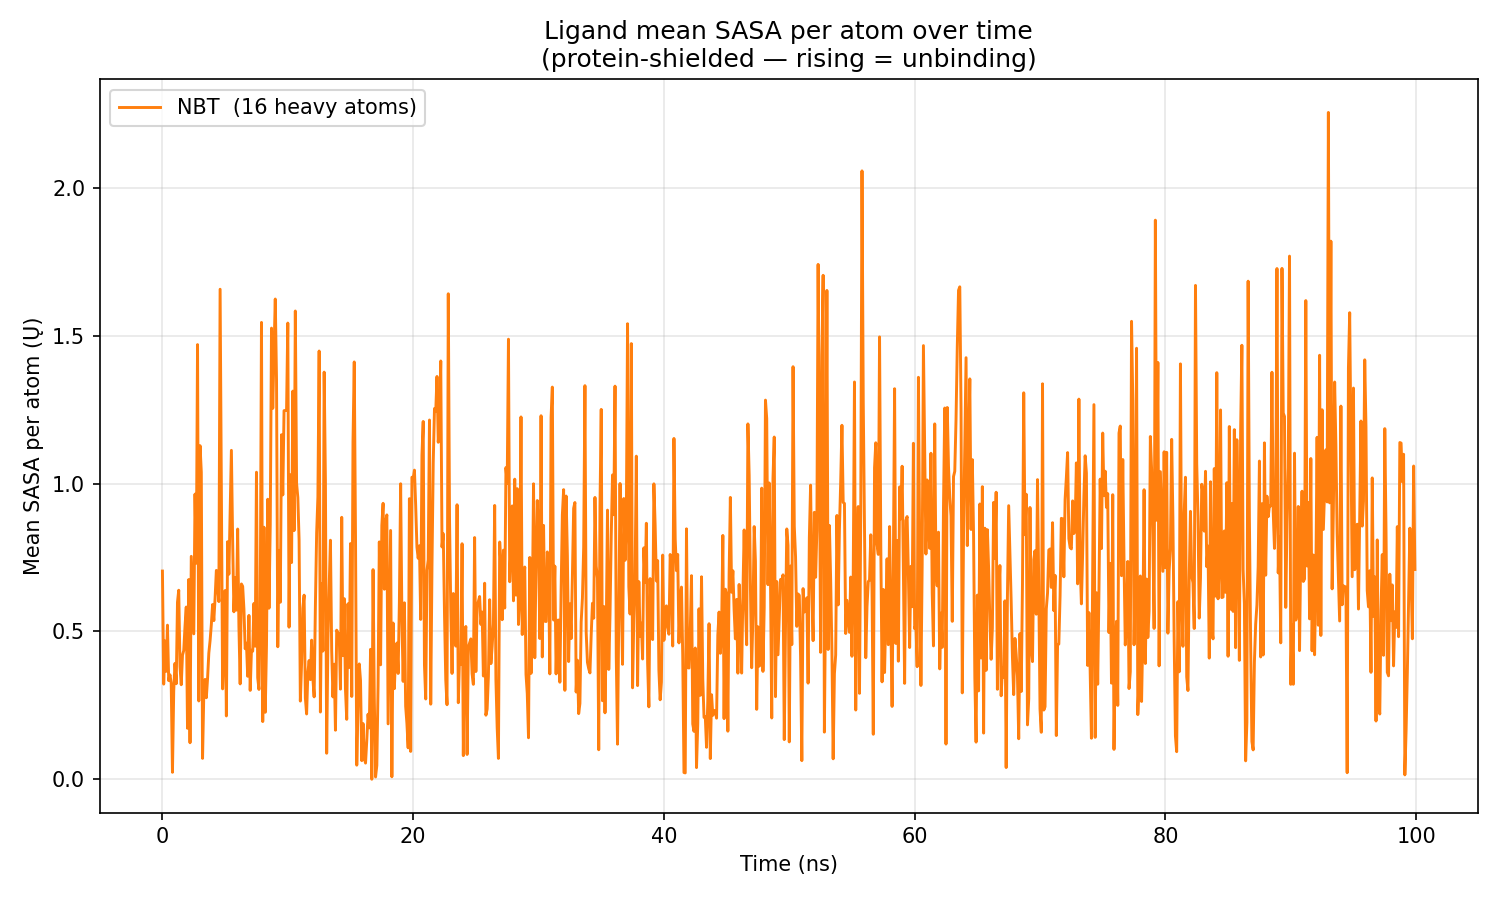

The file beside this chart, header and first rows:
time_ps, nbt_mean_sasa_A2
0.0000, 0.7041
100, 0.3220
200, 0.4680
300, 0.3653
400, 0.5213
500, 0.3339
600, 0.3536
700, 0.3243
800, 0.0240
900, 0.2988
1000, 0.3921
1100, 0.3233
1200, 0.5987
1300, 0.6394
1400, 0.3820
1500, 0.3200
1600, 0.4203
1700, 0.4358
1800, 0.5169
1900, 0.5826
2000, 0.1726
2100, 0.6755
2200, 0.1238
2300, 0.7539
2400, 0.6177
2500, 0.4919
2600, 0.9643
2700, 0.7306
2800, 1.47
2900, 0.2651
3000, 1.128
3100, 1.038
3200, 0.0711
3300, 0.2906
3400, 0.3379
3500, 0.2760
3600, 0.3413
3700, 0.4269
3800, 0.4687
3900, 0.5232
4000, 0.5911
4100, 0.5366
4200, 0.6130
4300, 0.7064
4400, 0.6557
4500, 0.6010
4600, 1.657
4700, 0.9874
4800, 0.3059
4900, 0.4272
5000, 0.6383
5100, 0.2144
5200, 0.8034
5300, 0.6934
5400, 0.9019
5500, 1.112
5600, 0.8069
5700, 0.5665
5800, 0.6821
5900, 0.5721
... 940 more rows
